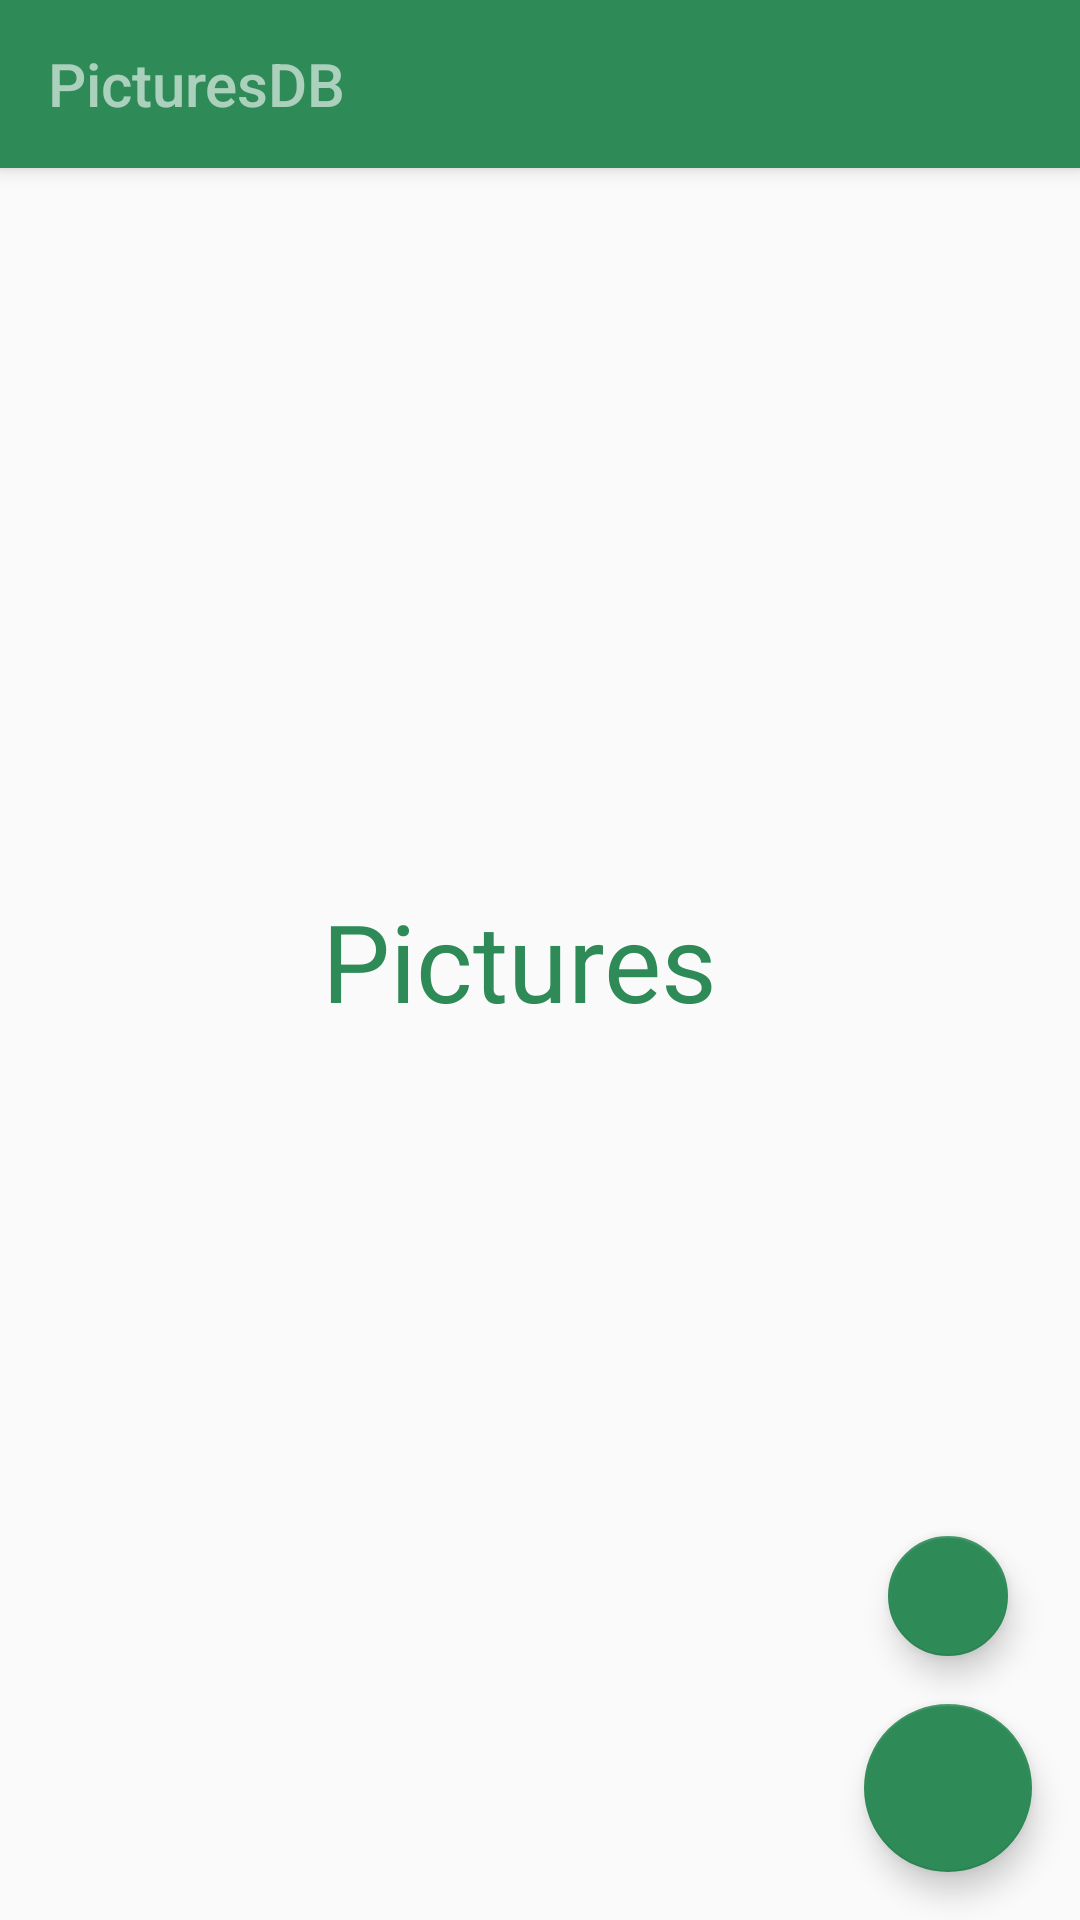

Produce the Android XML layout that renders to this screen, including the resource entries it uses.
<!-- AndroidManifest.xml: application theme AppTheme -->
<!-- res/layout/pictures.xml -->
<?xml version="1.0" encoding="utf-8"?>
<android.support.constraint.ConstraintLayout
    xmlns:android="http://schemas.android.com/apk/res/android"
    xmlns:app="http://schemas.android.com/apk/res-auto"
    android:layout_width="match_parent"
    android:layout_height="match_parent">

    <android.support.design.widget.FloatingActionButton
        android:id="@+id/snap"
        android:layout_width="wrap_content"
        android:layout_height="wrap_content"
        android:layout_marginBottom="16dp"
        android:layout_marginEnd="16dp"
        android:layout_marginRight="16dp"
        android:clickable="true"
        android:src="@drawable/camera"
        app:fabSize="normal"
        app:layout_constraintBottom_toBottomOf="parent"
        app:layout_constraintEnd_toEndOf="parent"
        app:rippleColor="@color/colorPrimary"
        app:srcCompat="@color/colorAccent" />

    <android.support.v7.widget.Toolbar
        android:id="@+id/toolbar"
        android:layout_width="0dp"
        android:layout_height="wrap_content"
        android:background="?attr/colorPrimary"
        android:elevation="4dp"
        android:minHeight="?attr/actionBarSize"
        android:theme="?attr/actionBarTheme"
        app:layout_constraintEnd_toEndOf="parent"
        app:layout_constraintStart_toStartOf="parent"
        app:layout_constraintTop_toTopOf="parent"
        app:title="PicturesDB"
        app:titleTextColor="@color/whiteOpacity" />

    <android.support.v7.widget.RecyclerView
        android:id="@+id/recyclerView"
        android:layout_width="0dp"
        android:layout_height="0dp"
        android:layout_gravity="bottom|right"
        app:layout_constraintBottom_toBottomOf="parent"
        app:layout_constraintEnd_toEndOf="parent"
        app:layout_constraintStart_toStartOf="parent"
        app:layout_constraintTop_toBottomOf="@+id/toolbar">

    </android.support.v7.widget.RecyclerView>

    <TextView
        android:id="@+id/label"
        android:layout_width="wrap_content"
        android:layout_height="wrap_content"
        android:text="Pictures"
        android:textColor="@color/colorPrimary"
        android:textSize="36sp"
        app:fontFamily="sans-serif"
        app:layout_constraintBottom_toBottomOf="parent"
        app:layout_constraintEnd_toEndOf="parent"
        app:layout_constraintHorizontal_bias="0.47"
        app:layout_constraintStart_toStartOf="parent"
        app:layout_constraintTop_toTopOf="@+id/toolbar" />

    <android.support.design.widget.FloatingActionButton
        android:id="@+id/upload"
        android:layout_width="wrap_content"
        android:layout_height="wrap_content"
        android:layout_marginBottom="16dp"
        android:clickable="true"
        app:fabSize="mini"
        app:layout_constraintBottom_toTopOf="@+id/snap"
        app:layout_constraintEnd_toEndOf="@+id/snap"
        app:layout_constraintStart_toStartOf="@+id/snap"
        app:srcCompat="@drawable/upload" />
</android.support.constraint.ConstraintLayout>
<!-- resources referenced by this layout -->
<resources>
  <color name="colorAccent">#2E8B57</color>
  <color name="colorPrimary">#2E8B57</color>
  <color name="whiteOpacity">#99FFFFFF</color>
  <style name="AppTheme" parent="Theme.AppCompat.Light.NoActionBar">
          
          <item name="colorPrimary">@color/colorPrimary</item>
          <item name="colorPrimaryDark">@color/colorPrimaryDark</item>
          <item name="colorAccent">@color/colorAccent</item>
  
          <item name="actionMenuTextColor">@color/white</item>
          <item name="android:actionMenuTextColor">@color/whiteOpacity</item>
  
      </style>
  <color name="colorPrimaryDark">#00574B</color>
  <color name="white">#ffffff</color>
</resources>
